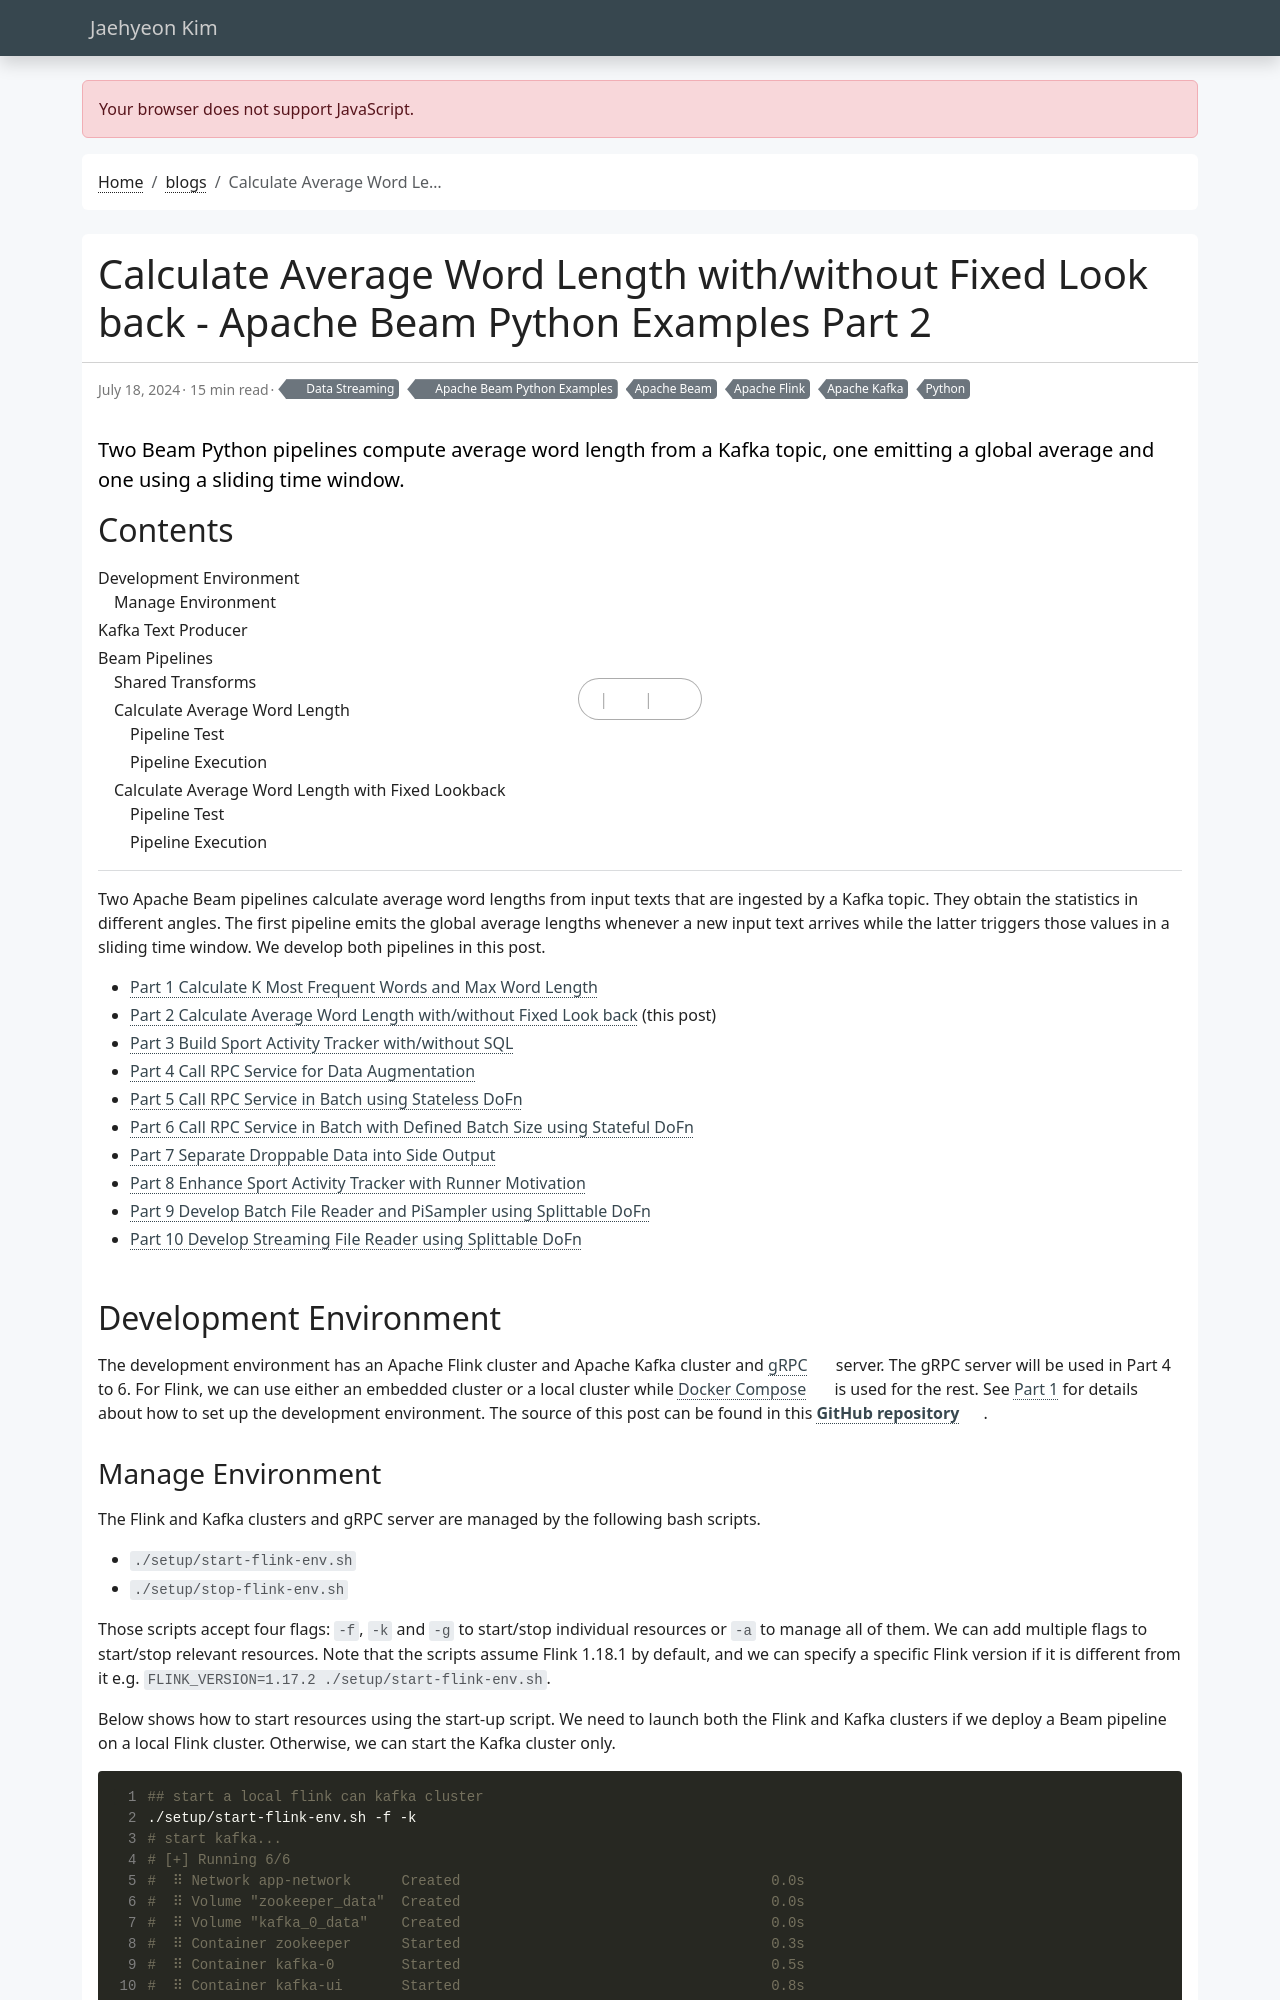

repository: jaehyeon-kim/jaehyeon-kim.github.io · page: blog/2024-07-18-beam-examples-2/index.html · generator: jekyll

---
title: Calculate Average Word Length with/without Fixed Look back - Apache Beam Python Examples Part 2
date: 2024-07-18
draft: false
featured: false
comment: true
toc: true
series:
  - Apache Beam Python Examples
categories:
  - Data Streaming
tags: 
  - Apache Beam
  - Apache Flink
  - Apache Kafka
  - Python
description: Two Beam Python pipelines compute average word length from a Kafka topic, one emitting a global average and one using a sliding time window.
---

Two Apache Beam pipelines calculate average word lengths from input texts that are ingested by a Kafka topic. They obtain the statistics in different angles. The first pipeline emits the global average lengths whenever a new input text arrives while the latter triggers those values in a sliding time window. We develop both pipelines in this post.

<!--more-->

* [Part 1 Calculate K Most Frequent Words and Max Word Length](/blog/2024-07-04-beam-examples-1/)
* [Part 2 Calculate Average Word Length with/without Fixed Look back](#) (this post)
* [Part 3 Build Sport Activity Tracker with/without SQL](/blog/2024-08-01-beam-examples-3/)
* [Part 4 Call RPC Service for Data Augmentation](/blog/2024-08-15-beam-examples-4/)
* [Part 5 Call RPC Service in Batch using Stateless DoFn](/blog/2024-09-18-beam-examples-5/)
* [Part 6 Call RPC Service in Batch with Defined Batch Size using Stateful DoFn](/blog/2024-10-02-beam-examples-6/)
* [Part 7 Separate Droppable Data into Side Output](/blog/2024-10-24-beam-examples-7/)
* [Part 8 Enhance Sport Activity Tracker with Runner Motivation](/blog/2024-11-21-beam-examples-8/)
* [Part 9 Develop Batch File Reader and PiSampler using Splittable DoFn](/blog/2024-12-05-beam-examples-9/)
* [Part 10 Develop Streaming File Reader using Splittable DoFn](/blog/2024-12-19-beam-examples-10/)

## Development Environment

The development environment has an Apache Flink cluster and Apache Kafka cluster and [gRPC](https://grpc.io/) server. The gRPC server will be used in Part 4 to 6. For Flink, we can use either an embedded cluster or a local cluster while [Docker Compose](https://docs.docker.com/compose/) is used for the rest. See [Part 1](/blog/2024-07-04-beam-examples-1/) for details about how to set up the development environment. The source of this post can be found in this [**GitHub repository**](https://github.com/jaehyeon-kim/beam-demos/tree/master/beam-pipelines).
